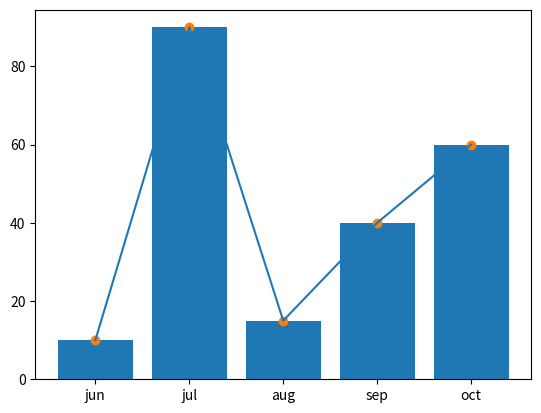

The matplotlib source for this figure:
import matplotlib.pyplot as plt
import numpy as np
month=np.array(['jun','jul','aug','sep','oct'])
sales=np.array([10,90,15,40,60])
plt.plot(month,sales)
plt.show()
plt.bar(month,sales)
plt.show()
plt.scatter(month,sales)
plt.show()


